Image classification data set "data" (Ericdroush/Tax_Sale on GitHub). Class labels (4): county view, map view, map wide view, street view.

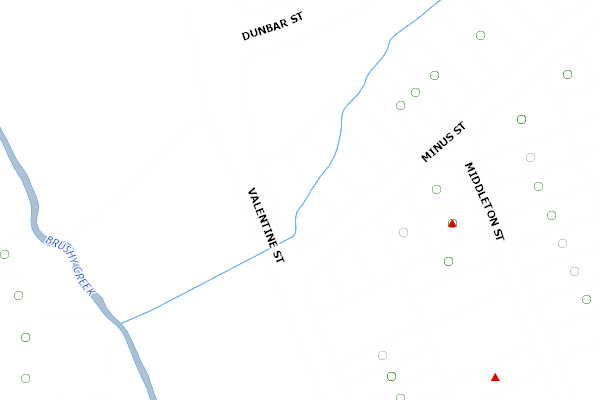
Label: county view

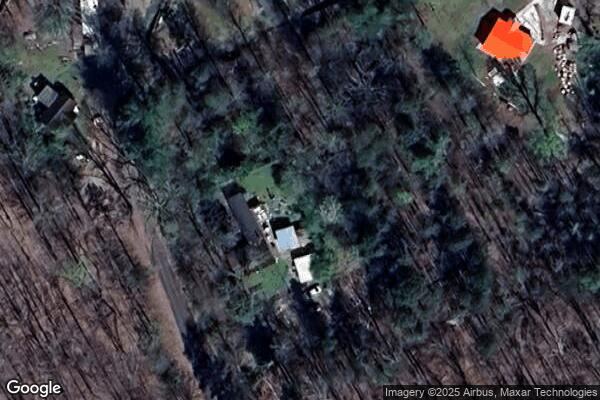
Label: map view

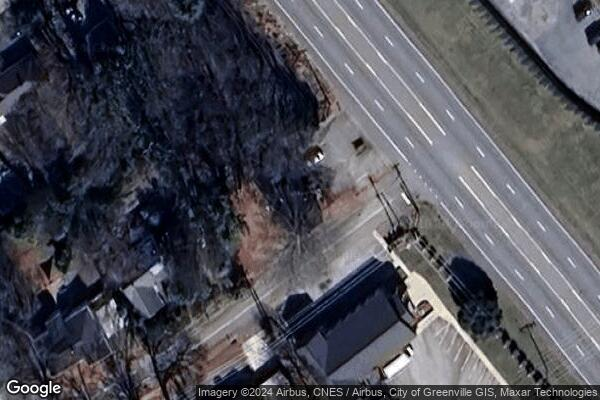
Label: map view

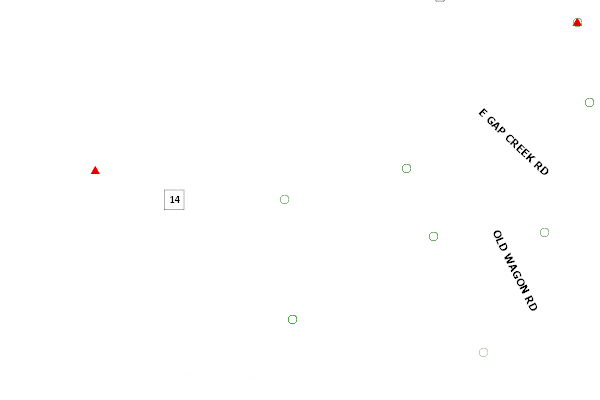
Label: county view

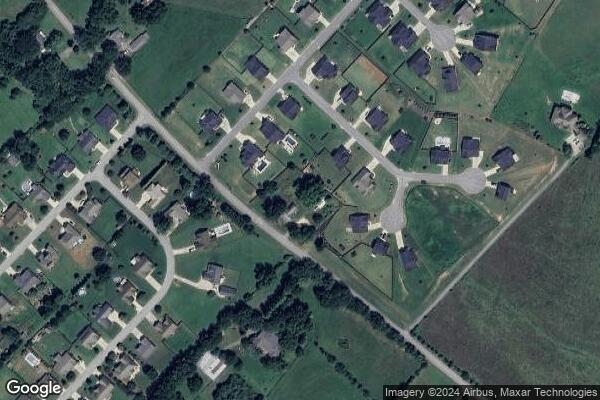
Label: map wide view

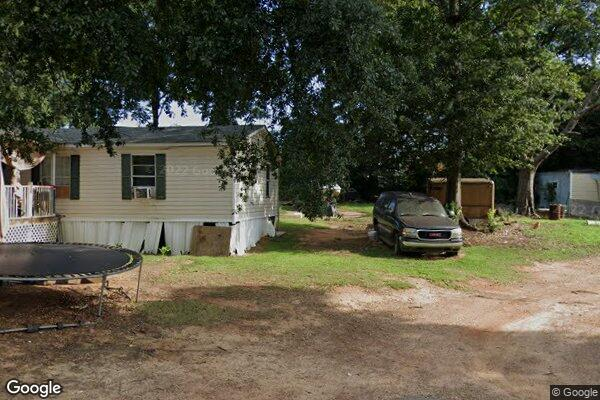
Label: street view
